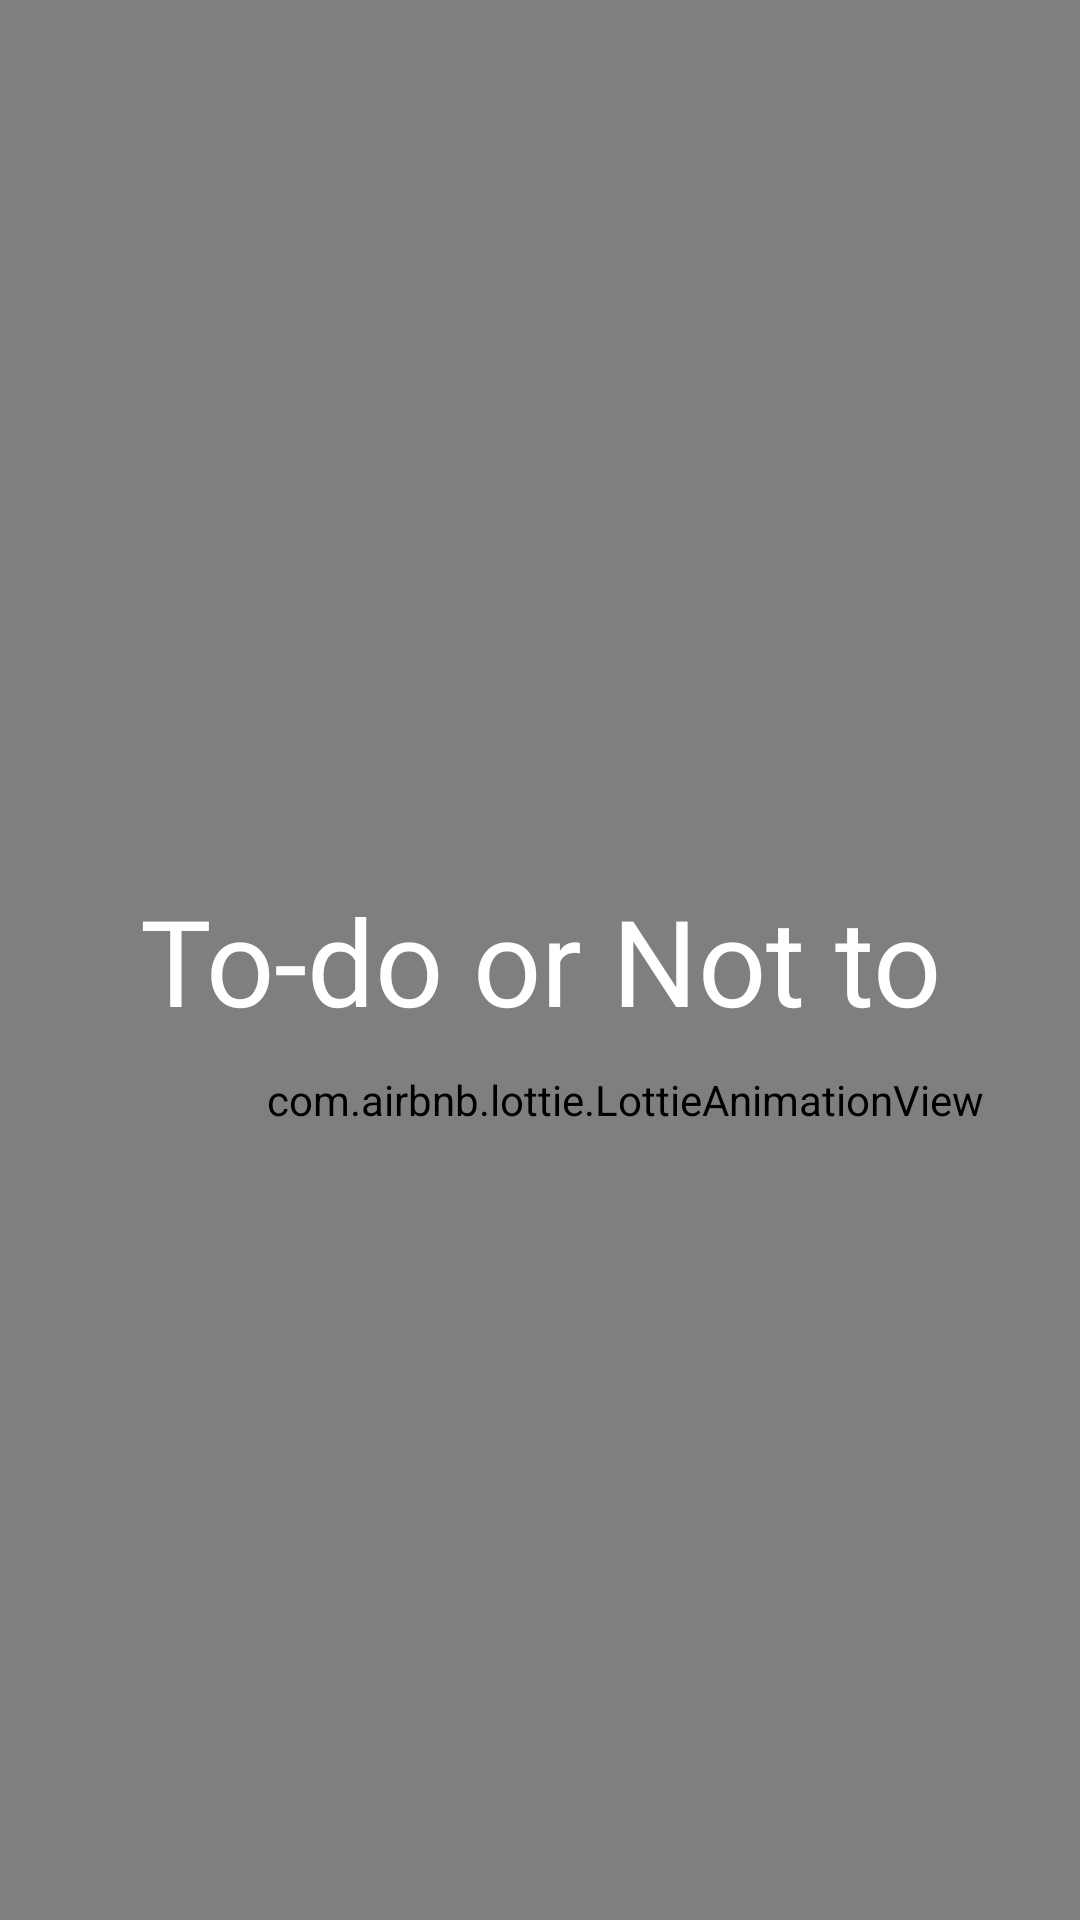

Here is an Android app screen rendered from its layout file. Give the layout XML and the strings, colors and styles it references.
<!-- AndroidManifest.xml: application theme Theme.SPACELAB -->
<!-- res/layout/activity_splash_page.xml -->
<?xml version="1.0" encoding="utf-8"?>
<androidx.constraintlayout.widget.ConstraintLayout xmlns:android="http://schemas.android.com/apk/res/android"
    xmlns:app="http://schemas.android.com/apk/res-auto"
    xmlns:tools="http://schemas.android.com/tools"
    android:layout_width="match_parent"
    android:layout_height="match_parent"
    android:background="@color/noteWhite"
    tools:context=".SplashPage">


    <com.airbnb.lottie.LottieAnimationView
        android:id="@+id/blue"
        android:layout_width="417dp"
        android:layout_height="733dp"
        app:layout_constraintEnd_toEndOf="parent"
        app:layout_constraintHorizontal_bias="0.0"
        app:layout_constraintStart_toStartOf="parent"
        app:layout_constraintTop_toTopOf="parent"
        app:lottie_autoPlay="true"
        app:lottie_loop="true"
        android:scaleType="fitXY"
        app:lottie_rawRes="@raw/blue" />

    <TextView
        android:id="@+id/textView2"
        android:layout_width="wrap_content"
        android:layout_height="wrap_content"
        android:fontFamily="@font/poppins_medium"
        android:gravity="center"
        android:text="To-do or Not to"
        android:textColor="@color/white"
        android:textSize="40sp"
        app:layout_constraintBottom_toBottomOf="parent"
        app:layout_constraintEnd_toEndOf="parent"
        app:layout_constraintStart_toStartOf="parent"
        app:layout_constraintTop_toTopOf="parent" />


</androidx.constraintlayout.widget.ConstraintLayout>
<!-- resources referenced by this layout -->
<resources>
  <color name="noteWhite">#FFFFFF</color>
  <color name="white">#FFFFFFFF</color>
  <style name="Theme.SPACELAB" parent="Base.Theme.SPACELAB" />
  <style name="Base.Theme.SPACELAB" parent="Theme.AppCompat.DayNight.DarkActionBar">
  
          
          
      </style>
</resources>
